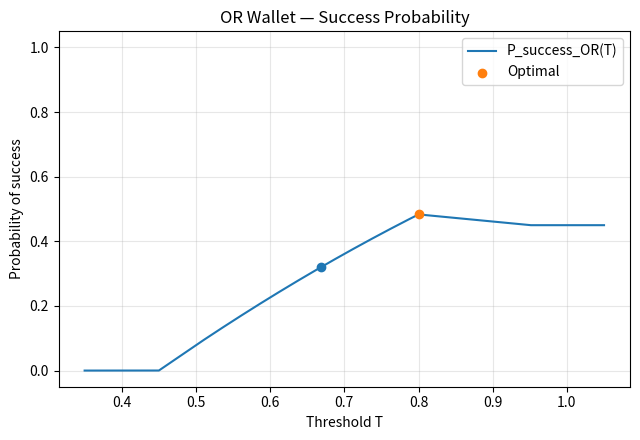
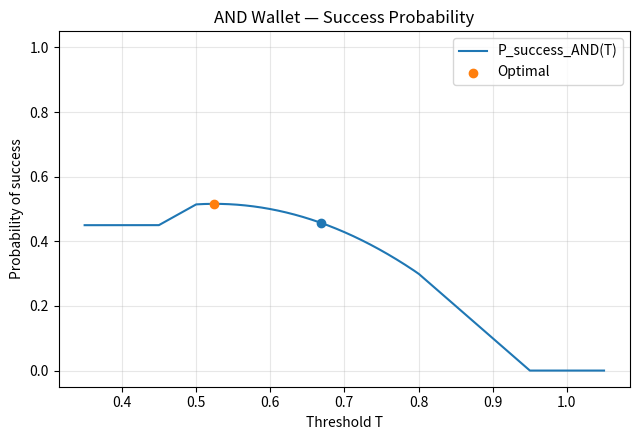

Recreate these plots in Python, in order.
import numpy as np
import matplotlib.pyplot as plt

# =========================
# Roots (uniform supports)
# =========================
u1, u2 = 0.50, 0.95   # user support
a1, a2 = 0.45, 0.8   # attacker support

# =========================
# Wallet-2 parameters
# =========================
k1, k2, k3 = 0.45, 0.10, 0.45   # safe2, loss2

# =========================
# FAR / FRR
# =========================
def FAR(T):
    T = np.asarray(T)
    out = np.zeros_like(T)
    out[T <= a1] = 1.0
    mid = (T > a1) & (T <= a2)
    out[mid] = (a2 - T[mid]) / (a2 - a1)
    out[T > a2] = 0.0
    return out

def FRR(T):
    T = np.asarray(T)
    out = np.zeros_like(T)
    out[T <= u1] = 0.0
    mid = (T > u1) & (T <= u2)
    out[mid] = (T[mid] - u1) / (u2 - u1)
    out[T > u2] = 1.0
    return out

# =========================
# Wallet 1
# =========================
def safe1(T):
    return (1 - FAR(T)) * (1 - FRR(T))

def loss1(T):
    return FRR(T) * (1 - FAR(T))

def leak1(T):
    return FAR(T) * (1 - FRR(T))
# =========================
# AND / OR success
# =========================
def P_AND(T):
    return safe1(T) * k1 + safe1(T) * k3 + k1 * leak1(T)

def P_OR(T):
    return safe1(T) * k1 + safe1(T) * k2 + k1 * loss1(T)

# =========================
# Threshold sweep
# =========================
T = np.linspace(min(a1, u1) - 0.1, max(a2, u2) + 0.1, 4001)

fa, fr = FAR(T), FRR(T)

# =========================
# EER
# =========================
idx_eer = np.argmin(np.abs(fa - fr))
T_eer = T[idx_eer]

# =========================
# AND wallet
# =========================
p_and = P_AND(T)
idx_opt_and = np.argmax(p_and)
T_opt_and, P_opt_and = T[idx_opt_and], p_and[idx_opt_and]

# =========================
# OR wallet
# =========================
p_or = P_OR(T)
idx_opt_or = np.argmax(p_or)
T_opt_or, P_opt_or = T[idx_opt_or], p_or[idx_opt_or]

# =========================================================
# FIGURE 1 — OR WALLET
# =========================================================
plt.figure(figsize=(6.5, 4.5))
plt.plot(T, p_or, label="P_success_OR(T)")
plt.scatter(T_eer, p_or[idx_eer], zorder=5)
plt.scatter(T_opt_or, P_opt_or, zorder=6, label="Optimal")

plt.xlabel("Threshold T")
plt.ylabel("Probability of success")
plt.title("OR Wallet — Success Probability")
plt.ylim(-0.05, 1.05)
plt.grid(True, alpha=0.3)
plt.legend()
plt.tight_layout()
plt.savefig("OR_wallet_1dis_1con_success.pdf")
plt.close()

# =========================================================
# FIGURE 2 — AND WALLET
# =========================================================
plt.figure(figsize=(6.5, 4.5))
plt.plot(T, p_and, label="P_success_AND(T)")
plt.scatter(T_eer, p_and[idx_eer], zorder=5)
plt.scatter(T_opt_and, P_opt_and, zorder=6, label="Optimal")

plt.xlabel("Threshold T")
plt.ylabel("Probability of success")
plt.title("AND Wallet — Success Probability")
plt.ylim(-0.05, 1.05)
plt.grid(True, alpha=0.3)
plt.legend()
plt.tight_layout()
plt.savefig("AND_wallet_1dis_1con_success.pdf")
plt.close()
